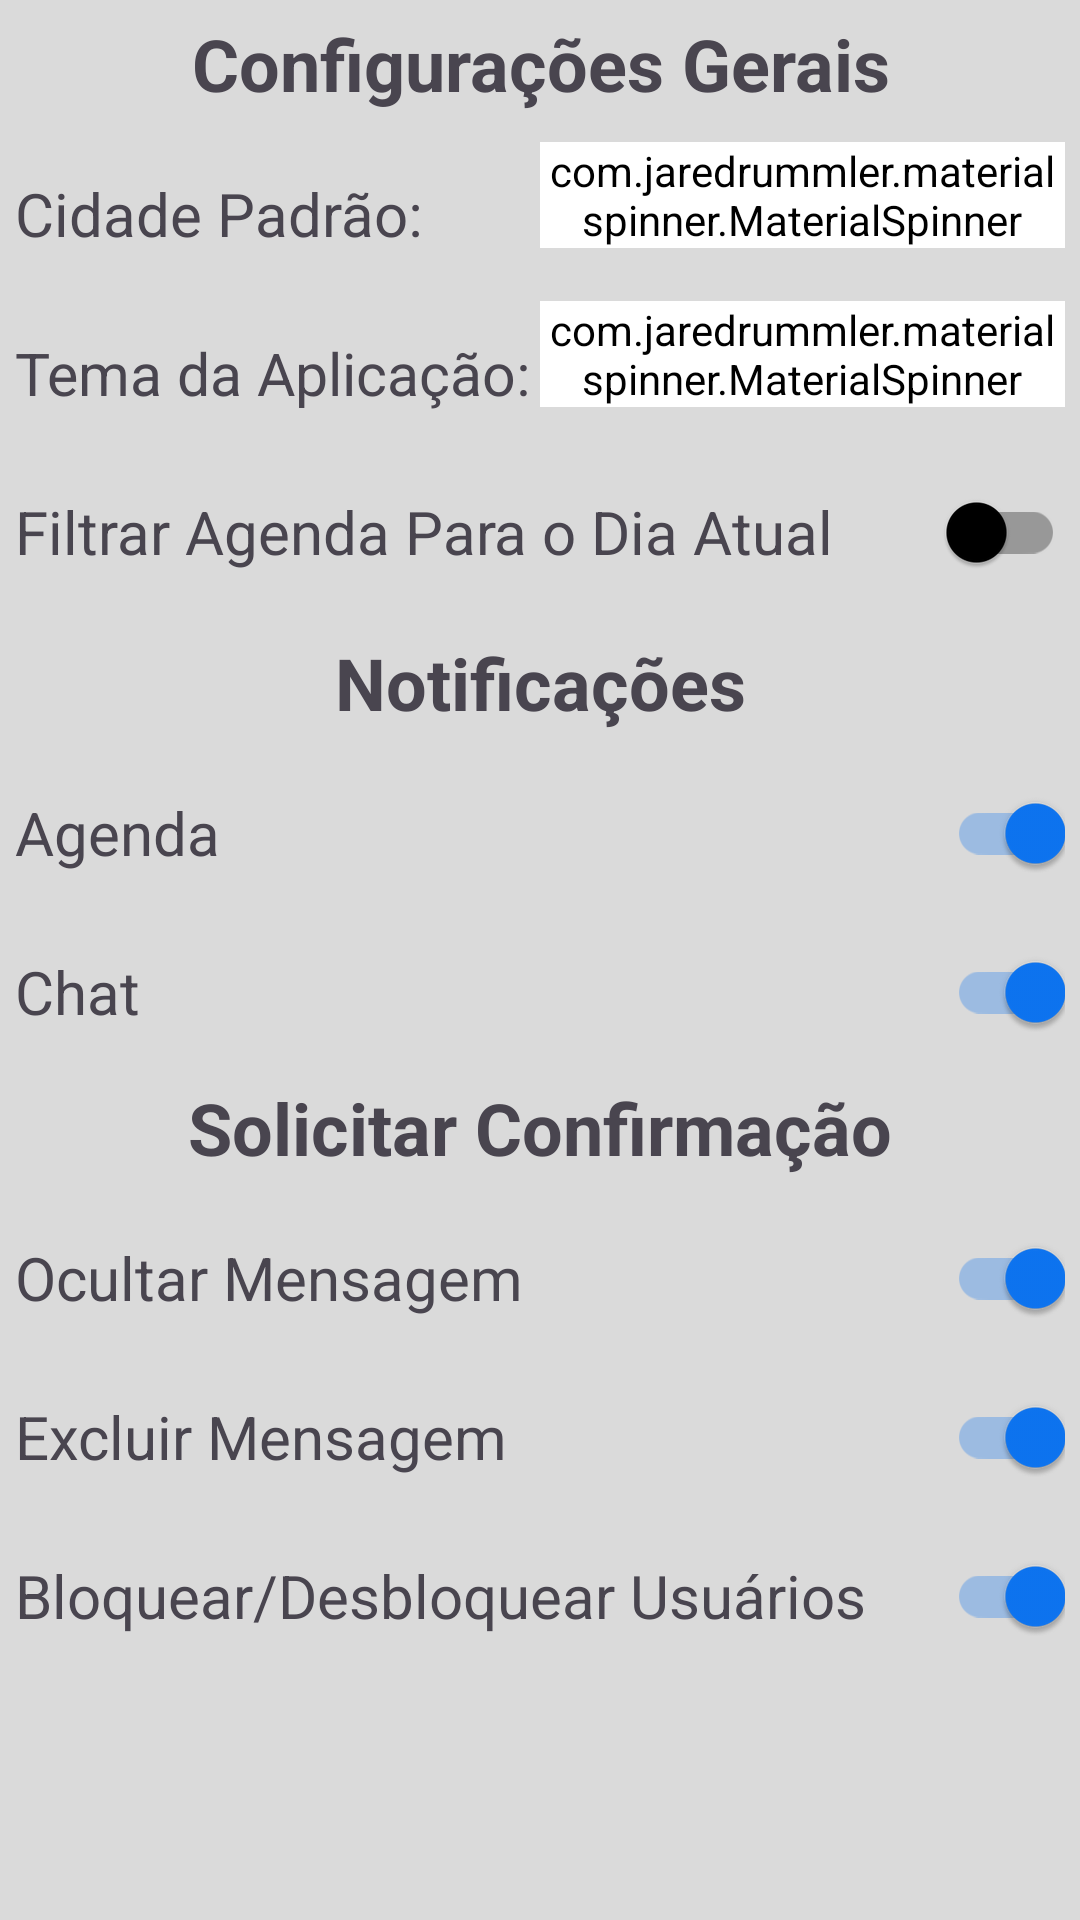

Reconstruct the res/layout file that produces this screen, plus the resources it refers to.
<!-- AndroidManifest.xml: application theme Theme.TCC -->
<!-- res/layout/fragment_principal_configuracoes.xml -->
<?xml version="1.0" encoding="utf-8"?>
<ScrollView xmlns:android="http://schemas.android.com/apk/res/android"
    xmlns:app="http://schemas.android.com/apk/res-auto"
    xmlns:tools="http://schemas.android.com/tools"
    android:id="@+id/scrollViewConfiguracoes"
    android:layout_width="match_parent"
    android:layout_height="match_parent"
    android:orientation="vertical"
    android:padding="5dp"
    tools:context=".principal.FragmentPrincipalConfiguracoes">

    <LinearLayout
        android:layout_width="match_parent"
        android:layout_height="wrap_content"
        android:orientation="vertical">

        <TextView
            android:layout_width="match_parent"
            android:layout_height="wrap_content"
            android:layout_marginBottom="10dp"
            android:gravity="center"
            android:text="Configurações Gerais"
            android:textSize="24sp"
            android:textStyle="bold" />

        <LinearLayout
            android:layout_width="match_parent"
            android:layout_height="wrap_content"
            android:layout_marginBottom="5dp"
            android:minHeight="48dp"
            android:orientation="horizontal">

            <TextView
                android:layout_width="match_parent"
                android:layout_height="match_parent"
                android:layout_weight="2"
                android:gravity="center_vertical"
                android:text="Cidade Padrão:"
                android:textSize="20sp"
                app:autoSizeMaxTextSize="20sp"
                app:autoSizeTextType="uniform" />

            <com.jaredrummler.materialspinner.MaterialSpinner
                android:id="@+id/spinnerCidade"
                style="@style/SpinnerStyle"
                android:layout_width="match_parent"
                android:layout_height="wrap_content"
                android:layout_weight="2"
                android:backgroundTint="@color/BrancoOuPreto"
                android:singleLine="true"
                android:text="Localização"
                android:textSize="16sp"
                android:theme="@style/SpinnerStyle"
                app:ms_dropdown_height="400dp" />
        </LinearLayout>

        <LinearLayout
            android:layout_width="match_parent"
            android:layout_height="wrap_content"
            android:layout_marginBottom="5dp"
            android:minHeight="48dp"
            android:orientation="horizontal">

            <TextView
                android:layout_width="match_parent"
                android:layout_height="match_parent"
                android:layout_weight="2"
                android:gravity="center_vertical"
                android:text="Tema da Aplicação:"
                android:textSize="20sp"
                app:autoSizeMaxTextSize="20sp"
                app:autoSizeTextType="uniform" />

            <com.jaredrummler.materialspinner.MaterialSpinner
                android:id="@+id/spinnerTema"
                style="@style/SpinnerStyle"
                android:layout_width="match_parent"
                android:layout_height="wrap_content"
                android:layout_weight="2"
                android:backgroundTint="@color/BrancoOuPreto"
                android:singleLine="true"
                android:text="Tema do Dispositivo"
                android:textSize="16sp"
                android:theme="@style/SpinnerStyle"
                app:ms_dropdown_height="400dp" />
        </LinearLayout>

        <androidx.appcompat.widget.SwitchCompat
            android:id="@+id/switchDiaAtualAgenda"
            android:layout_width="match_parent"
            android:layout_height="wrap_content"
            android:layout_marginBottom="5dp"
            android:buttonTint="@color/AzulPrincipalouSecundario"
            android:drawableTint="@color/AzulPrincipal"
            android:minHeight="48dp"
            android:text="Filtrar Agenda Para o Dia Atual"
            android:textColor="@color/TextoPadrao"
            android:textSize="20sp"
            android:theme="@style/SwitchConfig" />

        <LinearLayout
            android:layout_width="match_parent"
            android:layout_height="wrap_content"
            android:layout_marginBottom="5dp"
            android:orientation="horizontal" />

        <TextView
            android:layout_width="match_parent"
            android:layout_height="wrap_content"
            android:layout_marginBottom="10dp"
            android:gravity="center"
            android:text="Notificações"
            android:textSize="24sp"
            android:textStyle="bold" />

        <androidx.appcompat.widget.SwitchCompat
            android:id="@+id/switchNotificacaoAgenda"
            android:layout_width="match_parent"
            android:layout_height="wrap_content"
            android:layout_marginBottom="5dp"
            android:buttonTint="@color/AzulPrincipalouSecundario"
            android:checked="true"
            android:drawableTint="@color/AzulPrincipal"
            android:minHeight="48dp"
            android:text="Agenda"
            android:textColor="@color/TextoPadrao"
            android:textSize="20sp"
            android:theme="@style/SwitchConfig" />

        <androidx.appcompat.widget.SwitchCompat
            android:id="@+id/switchNotificacaoChat"
            android:layout_width="match_parent"
            android:layout_height="wrap_content"
            android:layout_marginBottom="5dp"
            android:checked="true"
            android:minHeight="48dp"
            android:text="Chat"
            android:textColor="@color/TextoPadrao"
            android:textSize="20sp"
            android:theme="@style/SwitchConfig" />

        <TextView
            android:layout_width="match_parent"
            android:layout_height="wrap_content"
            android:layout_marginBottom="10dp"
            android:gravity="center"
            android:text="Solicitar Confirmação"
            android:textSize="24sp"
            android:textStyle="bold" />

        <androidx.appcompat.widget.SwitchCompat
            android:id="@+id/switchConfirmacaoOcultar"
            android:layout_width="match_parent"
            android:layout_height="wrap_content"
            android:layout_marginBottom="5dp"
            android:buttonTint="@color/AzulPrincipalouSecundario"
            android:checked="true"
            android:drawableTint="@color/AzulPrincipal"
            android:minHeight="48dp"
            android:text="Ocultar Mensagem"
            android:textColor="@color/TextoPadrao"
            android:textSize="20sp"
            android:theme="@style/SwitchConfig" />

        <androidx.appcompat.widget.SwitchCompat
            android:id="@+id/switchConfirmacaoExcluir"
            android:layout_width="match_parent"
            android:layout_height="wrap_content"
            android:layout_marginBottom="5dp"
            android:buttonTint="@color/AzulPrincipalouSecundario"
            android:checked="true"
            android:drawableTint="@color/AzulPrincipal"
            android:minHeight="48dp"
            android:text="Excluir Mensagem"
            android:textColor="@color/TextoPadrao"
            android:textSize="20sp"
            android:theme="@style/SwitchConfig" />

        <androidx.appcompat.widget.SwitchCompat
            android:id="@+id/switchConfirmacaoBloquear"
            android:layout_width="match_parent"
            android:layout_height="wrap_content"
            android:layout_marginBottom="5dp"
            android:buttonTint="@color/AzulPrincipalouSecundario"
            android:checked="true"
            android:drawableTint="@color/AzulPrincipal"
            android:minHeight="48dp"
            android:text="Bloquear/Desbloquear Usuários"
            android:textColor="@color/TextoPadrao"
            android:textSize="20sp"
            android:theme="@style/SwitchConfig" />

        <Button
            android:id="@+id/btnBloqueados"
            android:layout_width="match_parent"
            android:layout_height="wrap_content"
            android:layout_marginBottom="10dp"
            android:background="@android:color/transparent"
            android:gravity="center"
            android:text="Bloqueados"
            android:textAppearance="@style/TextAppearance.AppCompat.Body1"
            android:textColor="@color/TextoPadrao"
            android:textSize="24sp"
            android:textStyle="bold"
            android:visibility="gone"
            app:icon="@drawable/keyboard_arrow_down_24"
            app:iconGravity="textEnd"
            app:iconSize="30dp"
            app:iconTint="@color/PretoOuBranco"
            tools:visibility="visible" />

        <com.tcc.tcc.view.ScrollListView
            android:id="@+id/listBloqueados"
            android:layout_width="match_parent"
            android:layout_height="wrap_content"
            android:visibility="gone"
            tools:listitem="@layout/item_cadastro_prestador" />
    </LinearLayout>
</ScrollView>
<!-- res/layout/item_cadastro_prestador.xml (included above) -->
<?xml version="1.0" encoding="utf-8"?>
<LinearLayout xmlns:android="http://schemas.android.com/apk/res/android"
    xmlns:app="http://schemas.android.com/apk/res-auto"
    xmlns:tools="http://schemas.android.com/tools"
    android:layout_width="match_parent"
    android:layout_height="wrap_content"
    android:background="@android:color/transparent"
    android:gravity="center_vertical"
    android:paddingStart="10dp"
    android:paddingEnd="10dp">

    <TextView
        android:id="@+id/textViewItem"
        android:layout_width="match_parent"
        android:layout_height="30dp"
        android:layout_weight="1"
        android:background="@android:color/transparent"
        android:gravity="center_vertical"
        android:text="item"
        android:textColor="@color/TextoFundoClaro"
        android:textSize="18sp"
        tools:text="Item" />

    <ImageButton
        android:id="@+id/btnRemover"
        android:layout_width="25dp"
        android:layout_height="25dp"
        android:background="@android:color/transparent"
        android:scaleType="fitCenter"
        android:src="@android:drawable/ic_delete"
        app:tint="@color/VermelhoRemover" />

</LinearLayout>
<!-- resources referenced by this layout -->
<resources>
  <color name="AzulPrincipal">#23089C</color>
  <color name="AzulPrincipalouSecundario">@color/AzulPrincipal</color>
  <color name="BrancoOuPreto">#FFFFFF</color>
  <color name="PretoOuBranco">#000000</color>
  <color name="TextoFundoClaro">#FF49454F</color>
  <color name="TextoPadrao">#FF49454F</color>
  <color name="VermelhoRemover">#B62222</color>
  <style name="SpinnerStyle" parent="Theme.Material3.DayNight.NoActionBar">
          <item name="android:background">@color/BrancoOuPreto</item>
      </style>
  <style name="SwitchConfig" parent="Theme.AppCompat.Light">
          <item name="colorControlActivated">@color/AzulSecundario</item>
          <item name="colorSwitchThumbNormal">@color/Branco</item>
          <item name="android:colorForeground">@color/TextoFundoEscuro</item>--&gt;
      </style>
  <style name="Theme.TCC" parent="Base.Theme.TCC" />
  <color name="AzulSecundario">#0D75F3</color>
  <color name="Branco">#FFFFFFFF</color>
  <color name="TextoFundoEscuro">#FFCAC4D0</color>
  <style name="Base.Theme.TCC" parent="Theme.Material3.DayNight.NoActionBar">
          <item name="colorPrimary">@color/AzulSecundario</item>
          <item name="android:background">@color/Fundo</item>
          <item name="android:textColorHint">@color/Hint</item>
          <item name="android:navigationBarColor">@color/Fundo</item>
  
  
          
          
      </style>
  <color name="Fundo">#DADADA</color>
  <color name="Hint">#605F5F</color>
</resources>
